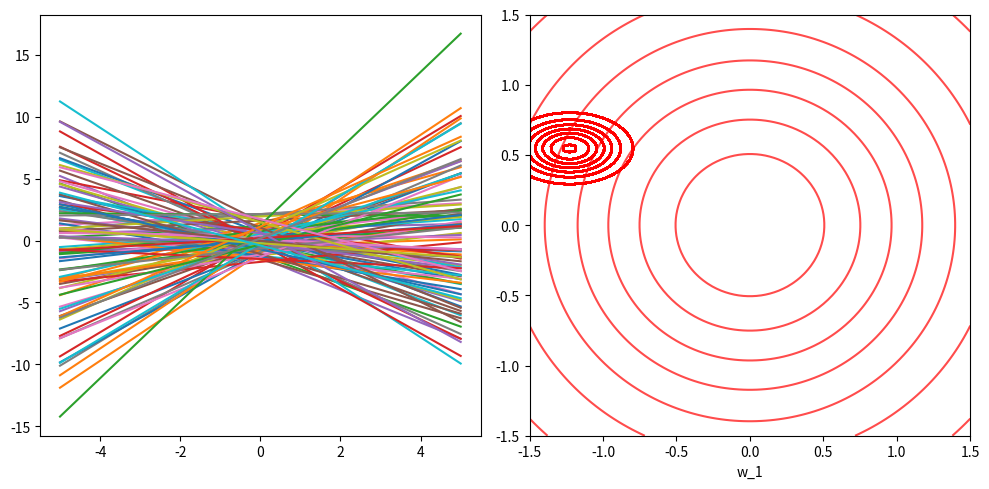

Reproduce this figure in Python.
import numpy as np
import matplotlib.pyplot as plt
from scipy.stats import multivariate_normal

def plot_line(axis, w):
    # input data
    X = np.zeros((2, 2))
    X[0, 0] = -5.0
    X[1, 0] = 5.0
    X[:, 1] = 1.0

    # because of the concatenation we have to flip the transpose
    y = w.dot(X.T)
    axis.plot(X[:, 0], y)


def plot_distribution(ax, mu, sigma):
    x = np.linspace(-1.5, 1.5, 100)
    x1p, x2p = np.meshgrid(x, x)
    pos = np.vstack((x1p.flatten(), x2p.flatten())).T

    pdf = multivariate_normal(mu.flatten(), sigma)
    Z = pdf.pdf(pos)
    Z = Z.reshape(100, 100)

    ax.contour(x1p, x2p, Z, colors='r', lw=5, alpha=0.7)
    ax.set_xlabel('w_0')
    ax.set_xlabel('w_1')

    return


# create prior distribution
tau = 1.0 * np.eye(2)
tau_inv = np.linalg.inv(tau)
w_0 = np.zeros((2, 1))

# sample from prior
n_samples = 100

w_samp = np.random.multivariate_normal(w_0.flatten(), tau, size=n_samples)

# create plot
fig = plt.figure(figsize=(10, 5))
ax = fig.add_subplot(121)


for i in range(0, w_samp.shape[0]):
    plot_line(ax, w_samp[i, :])

size = 201
beta = 0.3
error = np.random.normal([0], np.array([beta]), size=size)

X = np.ones((201, 2))
X[:, 0] = np.around(np.arange(-1, 1.01, 0.01), decimals=2)

w = np.array([-1.3, 0.5])

Y = w.dot(X.T) + error

ax1 = fig.add_subplot(122)

plot_distribution(ax1, w_0, tau)

index = np.random.permutation(X.shape[0])
for i in range(0, index.shape[0]):
    X_i = X[index, :]
    Y_i = Y[index].reshape(201, 1)

    mean = np.linalg.inv(tau_inv + beta * X_i.T.dot(X_i)).dot(tau_inv.dot(w_0) + beta * X_i.T.dot(Y_i))
    variance = np.linalg.inv(tau_inv + beta * X_i.T.dot(X_i))
    plot_distribution(ax1, mean, variance)

plt.tight_layout()
plt.show()
